Photos from the image-classification dataset "datera-quest" in the GitHub repository AffrizaWildanFauzan/datera-quest. Its 30 classes are: Albizia saponaria, Dendrobium leonis, Dracaena trifasciata, Echinodorus radican, Gymnocalycium, Hopea bilitonensis, Impatiens walleriana, Lagerstroemia speciosa, Ixora acuminata, Monstera adansonii, Nepenthes sumatrana, Alocasia Black Velvet, Nepenthes reinwardtiana, Ochna kirkii, Philodendron Lemon, Portulaca sp, Quassia amara, Reutealis trisperma, Rosa sp, Russelia equisetiformis, Syzygium myrtifolium, Tabernaemontana corymbosa, Anacampseros rufescens Sunrise, 3 apocynacaea, Areca catechu, Catharanthus roseus, Ceiba pentandra, Cuphea hyssopifolia, Cymbidium bicolor, Dendrobium Uthai White.

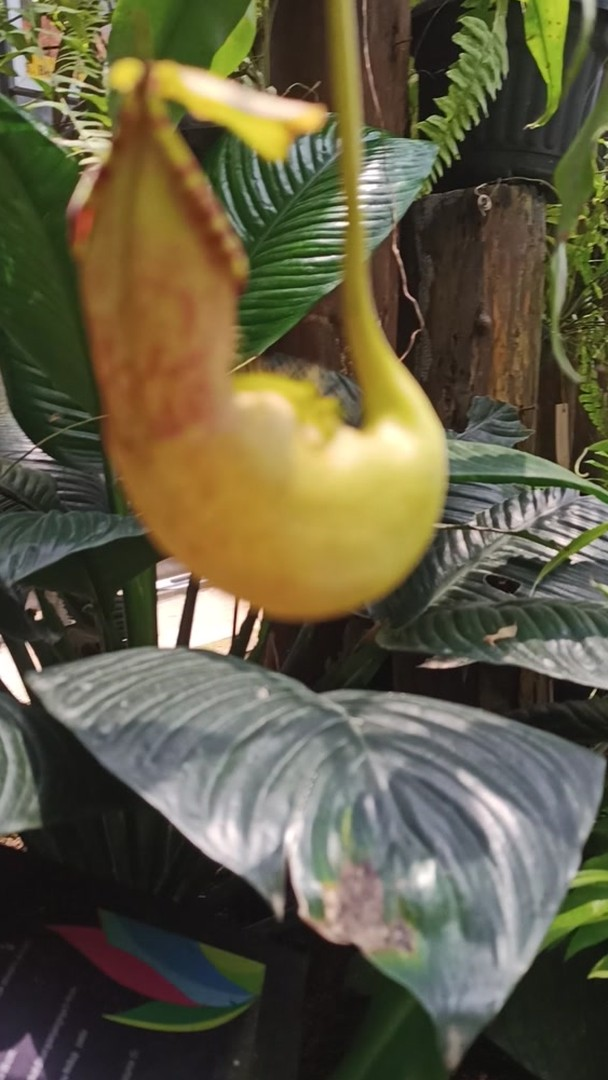
Label: Nepenthes sumatrana

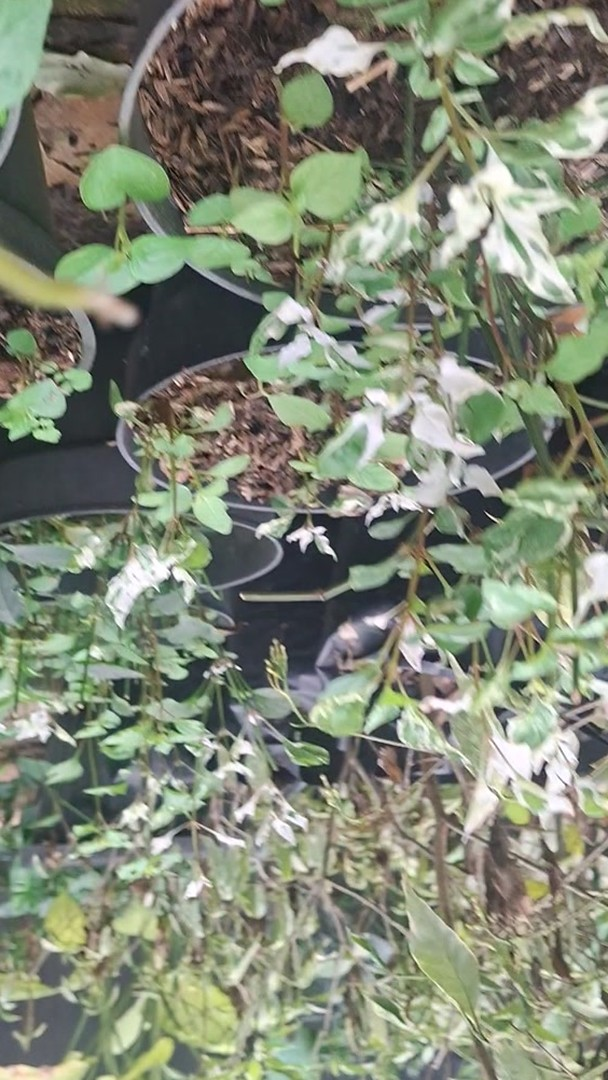
Label: Portulaca sp

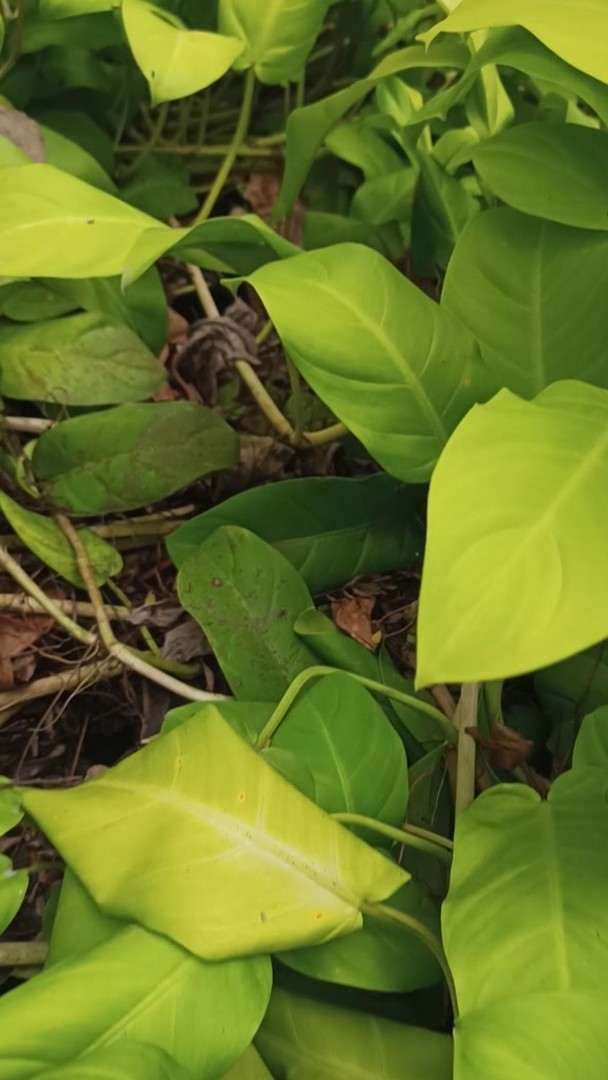
Label: Philodendron Lemon

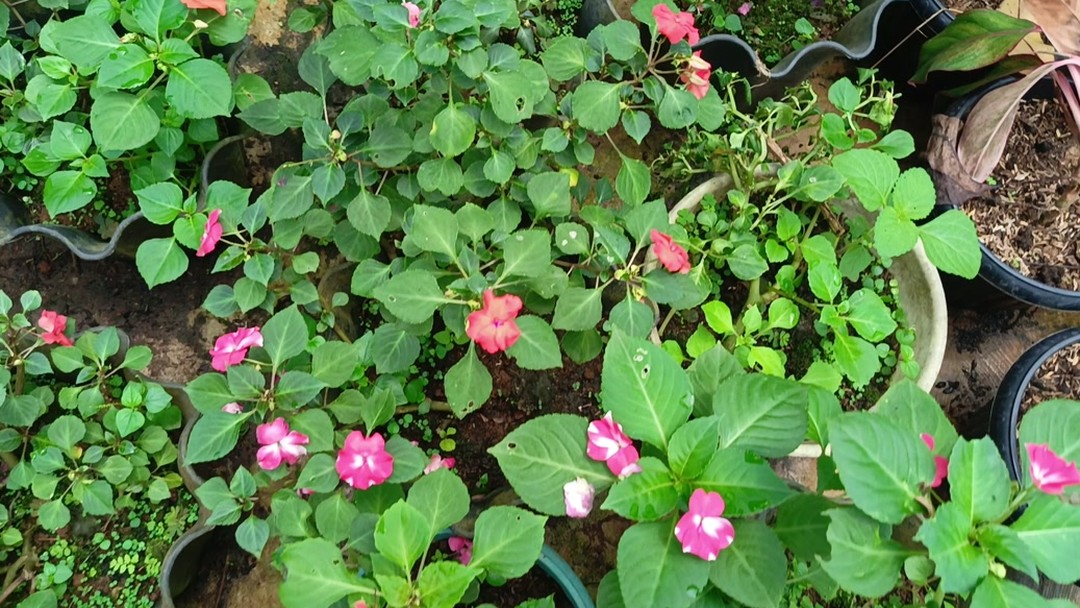
Label: Impatiens walleriana

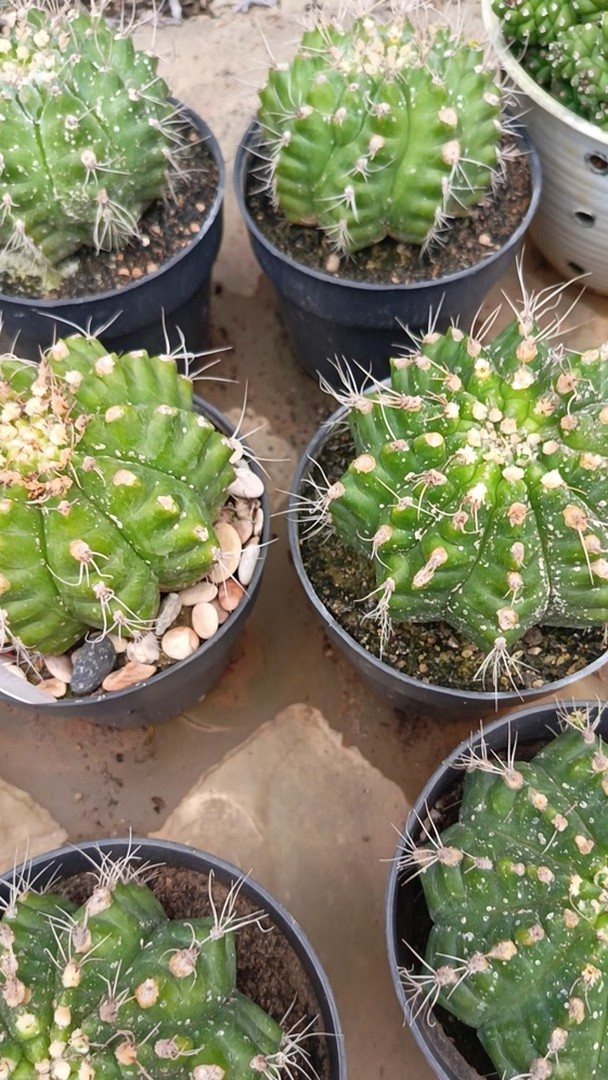
Label: Gymnocalycium

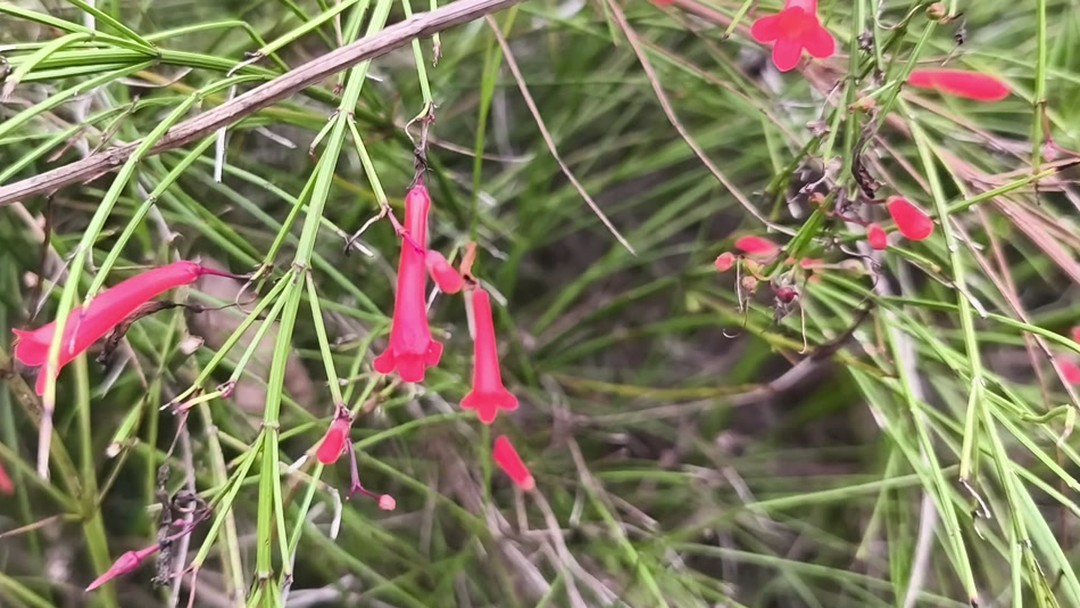
Label: Russelia equisetiformis
